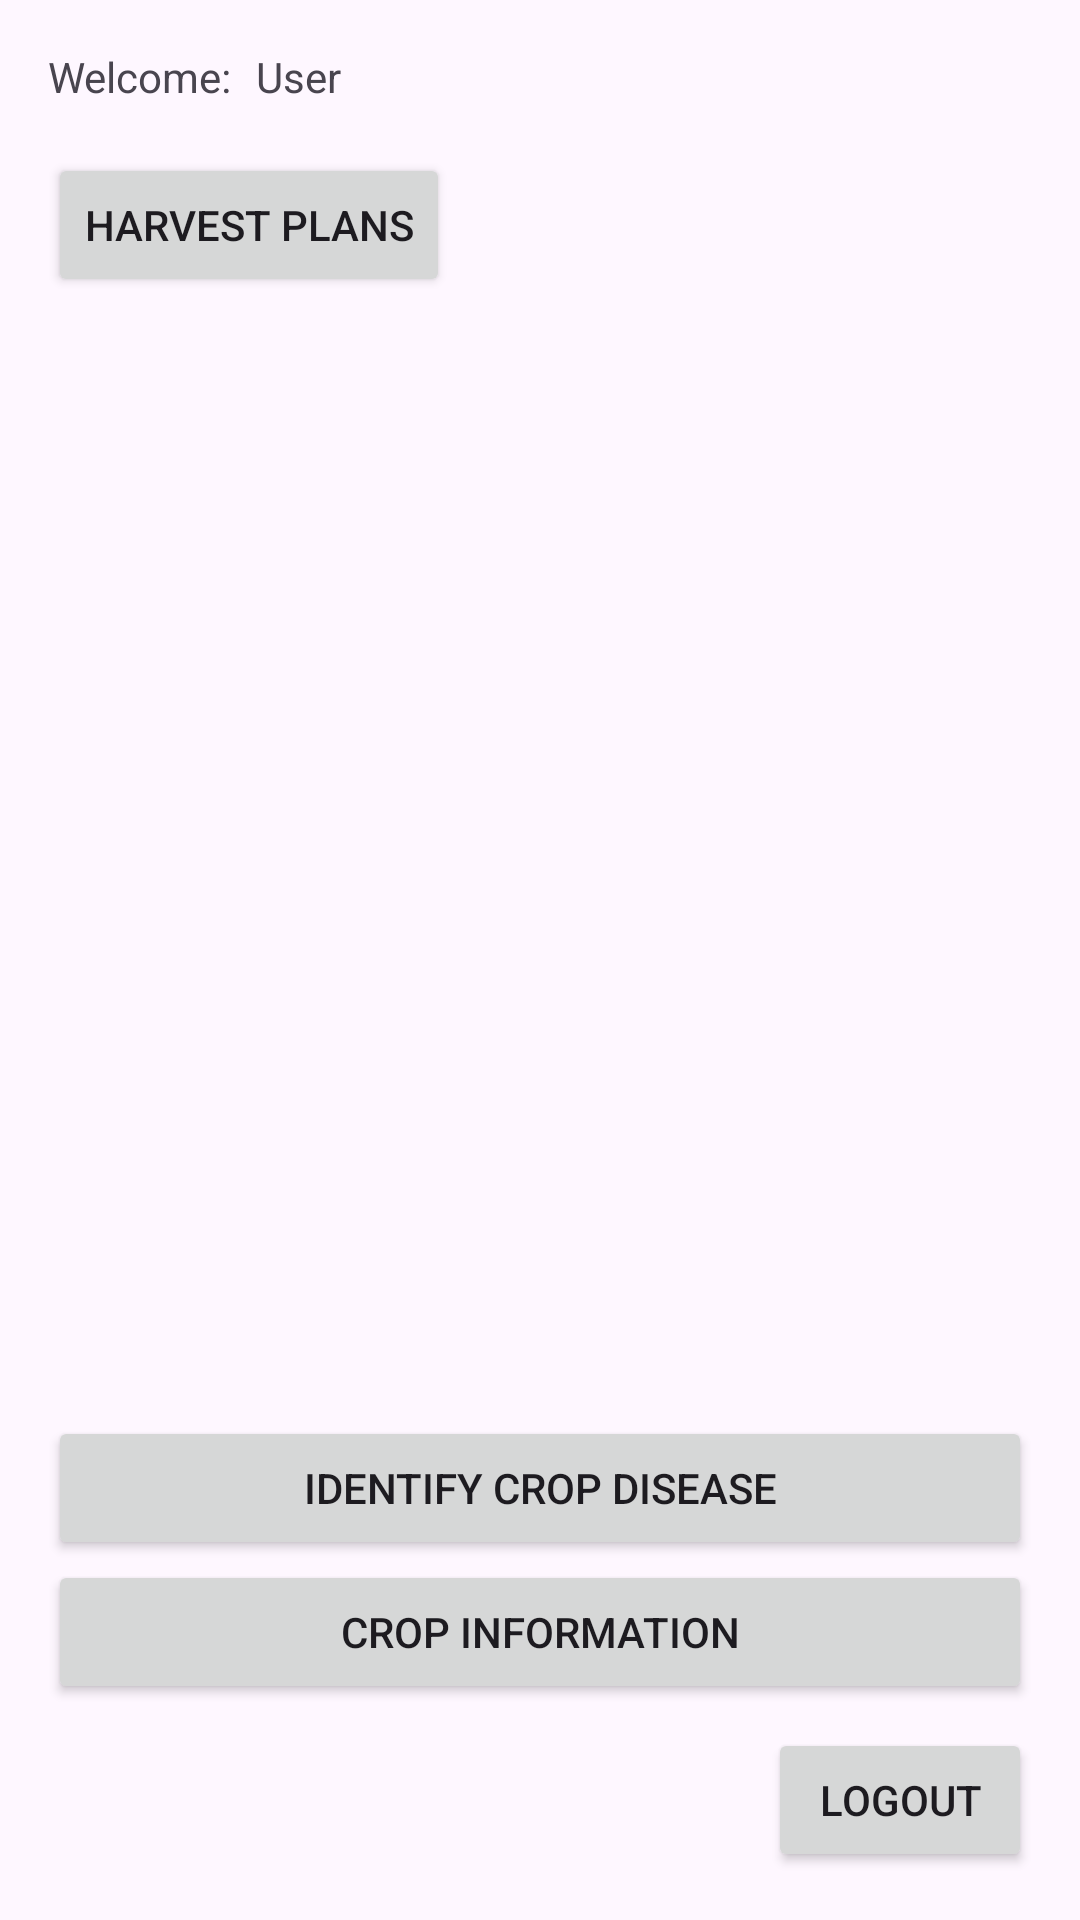

Android layout source for this screen:
<!-- AndroidManifest.xml: application theme Theme.Material3.Light -->
<!-- res/layout/activity_index.xml -->
<?xml version="1.0" encoding="utf-8"?>
<androidx.constraintlayout.widget.ConstraintLayout xmlns:android="http://schemas.android.com/apk/res/android"
    xmlns:app="http://schemas.android.com/apk/res-auto"
    xmlns:tools="http://schemas.android.com/tools"
    android:layout_width="match_parent"
    android:layout_height="match_parent"
    tools:context=".IndexActivity">


    <TextView
        android:id="@+id/user_details"
        android:layout_width="wrap_content"
        android:layout_height="wrap_content"
        android:layout_marginStart="8dp"
        android:layout_marginTop="16dp"
        android:text="@string/user"
        app:layout_constraintStart_toEndOf="@+id/welcome"
        app:layout_constraintTop_toTopOf="parent" />

    <Button
        android:id="@+id/btn_logout"
        android:layout_width="wrap_content"
        android:layout_height="wrap_content"
        android:layout_marginEnd="16dp"
        android:layout_marginBottom="16dp"
        android:text="@string/logout"
        app:layout_constraintBottom_toBottomOf="parent"
        app:layout_constraintEnd_toEndOf="parent" />

    <TextView
        android:id="@+id/welcome"
        android:layout_width="wrap_content"
        android:layout_height="wrap_content"
        android:layout_marginStart="16dp"
        android:layout_marginTop="16dp"
        android:text="@string/welcome"
        app:layout_constraintStart_toStartOf="parent"
        app:layout_constraintTop_toTopOf="parent" />

    <Button
        android:id="@+id/btn_identify_crop"
        android:layout_width="0dp"
        android:layout_height="wrap_content"
        android:layout_marginStart="16dp"
        android:layout_marginEnd="16dp"
        android:text="@string/identify_crop_disease"
        app:layout_constraintBottom_toTopOf="@+id/btn_crop_information"
        app:layout_constraintEnd_toEndOf="parent"
        app:layout_constraintHorizontal_bias="0.498"
        app:layout_constraintStart_toStartOf="parent" />

    <Button
        android:id="@+id/btn_harvest_plans"
        android:layout_width="wrap_content"
        android:layout_height="wrap_content"
        android:layout_marginStart="16dp"
        android:layout_marginTop="16dp"
        android:text="@string/harvest_plans"
        app:layout_constraintStart_toStartOf="parent"
        app:layout_constraintTop_toBottomOf="@+id/welcome" />

    <Button
        android:id="@+id/btn_crop_information"
        android:layout_width="0dp"
        android:layout_height="wrap_content"
        android:layout_marginStart="16dp"
        android:layout_marginEnd="16dp"
        android:layout_marginBottom="8dp"
        android:text="@string/crop_information"
        app:layout_constraintBottom_toTopOf="@+id/btn_logout"
        app:layout_constraintEnd_toEndOf="parent"
        app:layout_constraintStart_toStartOf="parent" />

</androidx.constraintlayout.widget.ConstraintLayout>
<!-- resources referenced by this layout -->
<resources>
  <string name="crop_information">Crop Information</string>
  <string name="harvest_plans">Harvest Plans</string>
  <string name="identify_crop_disease">Identify Crop Disease</string>
  <string name="logout">Logout</string>
  <string name="user">User</string>
  <string name="welcome">Welcome:</string>
</resources>
